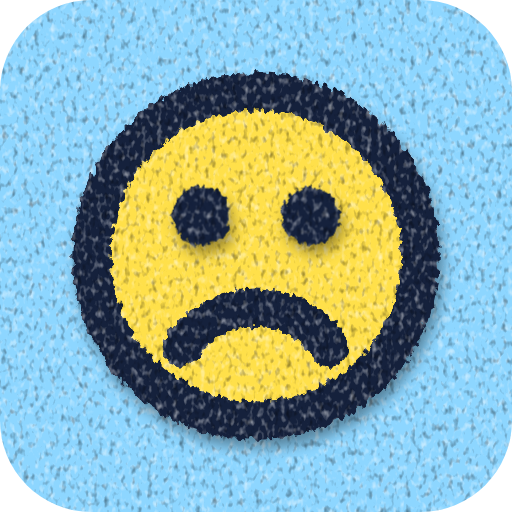
t = 0.00 s
t = 0.38 s: frame unchanged from t = 0.00 s, image omitted
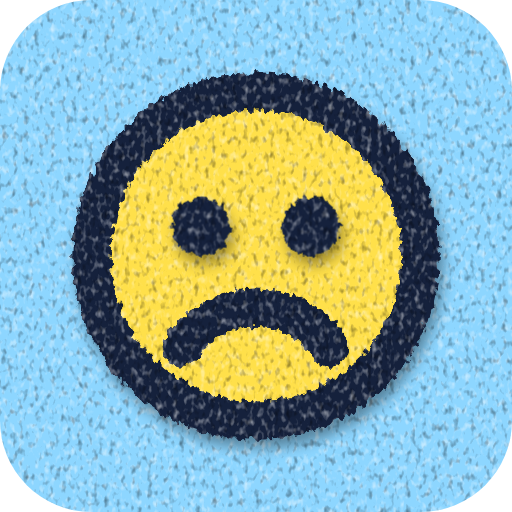
t = 0.83 s
t = 1.06 s: frame unchanged from t = 0.00 s, image omitted
t = 1.73 s: frame unchanged from t = 0.00 s, image omitted
t = 2.07 s: frame unchanged from t = 0.00 s, image omitted

The animated SVG that drew these frames (rendered in a browser with its animation timeline set to each time). Animation: 1 CSS @keyframes rule; one cycle of 2.40 s, repeats indefinitely.

<svg xmlns="http://www.w3.org/2000/svg" width="28" height="28" viewBox="0 0 28 28" aria-hidden="true"><style>.tt-m{transform-box:view-box;transform-origin:14px 14px;animation:m 2400ms cubic-bezier(.34,1.3,.64,1) infinite}@keyframes m{0%,20.83%{transform:none}31.33%{transform:translateY(2px)}44.17%,100%{transform:none}}@media (prefers-reduced-motion:reduce){.tt-m{animation:none}}</style><defs><filter id="tt-frown-p" filterUnits="userSpaceOnUse" x="-8" y="-8" width="40" height="40" color-interpolation-filters="sRGB"><feTurbulence type="fractalNoise" baseFrequency="3.4 2.2" numOctaves="2" seed="11" result="n"/><feDisplacementMap in="SourceGraphic" in2="n" scale=".6" xChannelSelector="R" yChannelSelector="G" result="e"/><feColorMatrix in="n" values="0 0 0 0 1 0 0 0 0 1 0 0 0 0 1 1.3 0 0 0 -.66"/><feComposite in2="e" operator="in" result="l"/><feColorMatrix in="n" values="0 0 0 0 0 0 0 0 0 0 0 0 0 0 0 0 1.1 0 0 -.6"/><feComposite in2="e" operator="in" result="d"/><feMerge result="t"><feMergeNode in="e"/><feMergeNode in="l"/><feMergeNode in="d"/></feMerge><feGaussianBlur in="e" stdDeviation="0.35"/><feOffset dx="0.2" dy="0.5"/><feColorMatrix values="0 0 0 0 0 0 0 0 0 0 0 0 0 0 0 0 0 0 .38 0" result="s"/><feMerge><feMergeNode in="s"/><feMergeNode in="t"/></feMerge></filter><filter id="tt-frown-t" x="0" y="0" width="100%" height="100%" color-interpolation-filters="sRGB"><feTurbulence type="fractalNoise" baseFrequency="3.4 2.2" numOctaves="2" seed="11" result="n"/><feColorMatrix in="n" values="0 0 0 0 1 0 0 0 0 1 0 0 0 0 1 1.3 0 0 0 -.66"/><feComposite in2="SourceGraphic" operator="in" result="l"/><feColorMatrix in="n" values="0 0 0 0 0 0 0 0 0 0 0 0 0 0 0 0 1.1 0 0 -.6"/><feComposite in2="SourceGraphic" operator="in" result="d"/><feMerge result="t"><feMergeNode in="SourceGraphic"/><feMergeNode in="l"/><feMergeNode in="d"/></feMerge></filter></defs><path d="M5 0H23A5 5 0 0 1 28 5V23A5 5 0 0 1 23 28H5A5 5 0 0 1 0 23V5A5 5 0 0 1 5 0Z" fill="#8DD6FF" filter="url(#tt-frown-t)"/><g transform="translate(2 2)"><g filter="url(#tt-frown-p)"><path d="M3 12 a9 9 0 1 0 18 0 a9 9 0 1 0 -18 0 Z" fill="#FFE04A"/><path d="M3 12 a9 9 0 1 0 18 0 a9 9 0 1 0 -18 0 Z M8 17 a4.5 4 0 0 1 8 0" fill="none" stroke="#15213C" stroke-width="2.1" stroke-linecap="round" stroke-linejoin="round"/></g><g filter="url(#tt-frown-p)"><g class="tt-m"><path d="M7.7 9.8a1.3 1.3 0 1 0 2.6 0a1.3 1.3 0 1 0 -2.6 0ZM13.7 9.8a1.3 1.3 0 1 0 2.6 0a1.3 1.3 0 1 0 -2.6 0Z" fill="#15213C" stroke="#15213C" stroke-width=".6" stroke-linejoin="round"/></g></g></g></svg>
